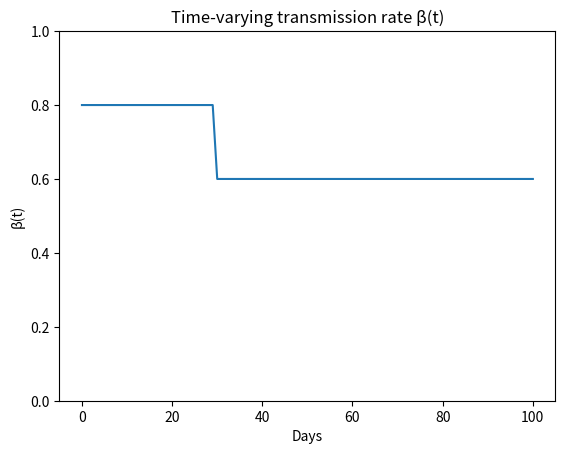

Source code (Python): (Note: this script raises an exception after producing the figure.)
import numpy as np
from scipy.integrate import solve_ivp
import matplotlib.pyplot as plt
import pandas as pd
import os

### Initial conditions
E0, I0, R0, S0 = 0, 1, 0, 100000
N = 100001
days = 100
t = np.linspace(0, days, days + 1)

### Parameters
sigma, gamma = 0.1, 0.1
### Initial beta and new beta after day 30
beta0 = 0.8
beta1 = 0.6
change_day = 30
beta_t = np.where(t < change_day, beta0, beta1)

def beta_func(t):
    if t < change_day:
        return beta0
    else:
        return beta1

### SEIR model
def ode_model(t, y, sigma, gamma, N):
    S, E, I, R = y
    beta = beta_func(t)  # beta now changes at day 30
    dSdt = -beta * S * I / N
    dEdt = beta * S * I / N - sigma * E
    dIdt = sigma * E - gamma * I
    dRdt = gamma * I
    return [dSdt, dEdt, dIdt, dRdt]

output_dir = "../../png_files"

### Visualise beta over time
plt.plot(t, beta_t)
plt.title("Time-varying transmission rate β(t)")
plt.xlabel("Days")
plt.ylabel("β(t)")
plt.ylim(0, 1)  
plt.savefig(os.path.join(output_dir, 'Beta_peicewise.png'))
plt.show()

### ODE solver
def ode_solver(t, initial_conditions, sigma, gamma, N):
    return solve_ivp(
        ode_model,
        (t[0], t[-1]),
        initial_conditions,
        args=(sigma, gamma, N),
        t_eval=t
    )

### Run model
def run_seir(days, S0, E0, I0, R0, sigma, gamma, N):
    t = np.linspace(0, days, days + 1)
    sol = ode_solver(t, [S0, E0, I0, R0], sigma, gamma, N)
    S, E, I, R = sol.y
    return t, S, E, I, R

t, S, E, I, R = run_seir(days, S0, E0, I0, R0, sigma, gamma, N)

### Normalize
N = S0 + E0 + I0 + R0
S_norm = S / N
E_norm = E / N
I_norm = I / N
R_norm = R / N

### Print values for t and I 
print(t)
print(I)
print(t, I)
type(t)

output_dir = "../../png_files"

### Plot results from SEIR model
plt.figure(figsize=(10, 6))
plt.plot(t, S)
plt.plot(t, E)
plt.plot(t, I)
plt.plot(t, R)
plt.legend(["S", "E", "I", "R"])
plt.title("SEIR model")
plt.xlabel("Days")
plt.ylabel("Number of people in each compartment")
plt.savefig(os.path.join(output_dir, 'SEIR_beta_peicewise.png'))
plt.show()

### Normalise time for PINN 
t_norm = t / t.max()

### Export SEIR results to a csv file
data_folder = os.path.join("..", "..", "data")

SEIR__beta_peicewise_data = pd.DataFrame({"time": t_norm,"I": I_norm,})

print(SEIR__beta_peicewise_data)

csv_path = os.path.join(data_folder, "SEIR_beta_peicewise.csv")
SEIR__beta_peicewise_data.to_csv(csv_path, index=False)
